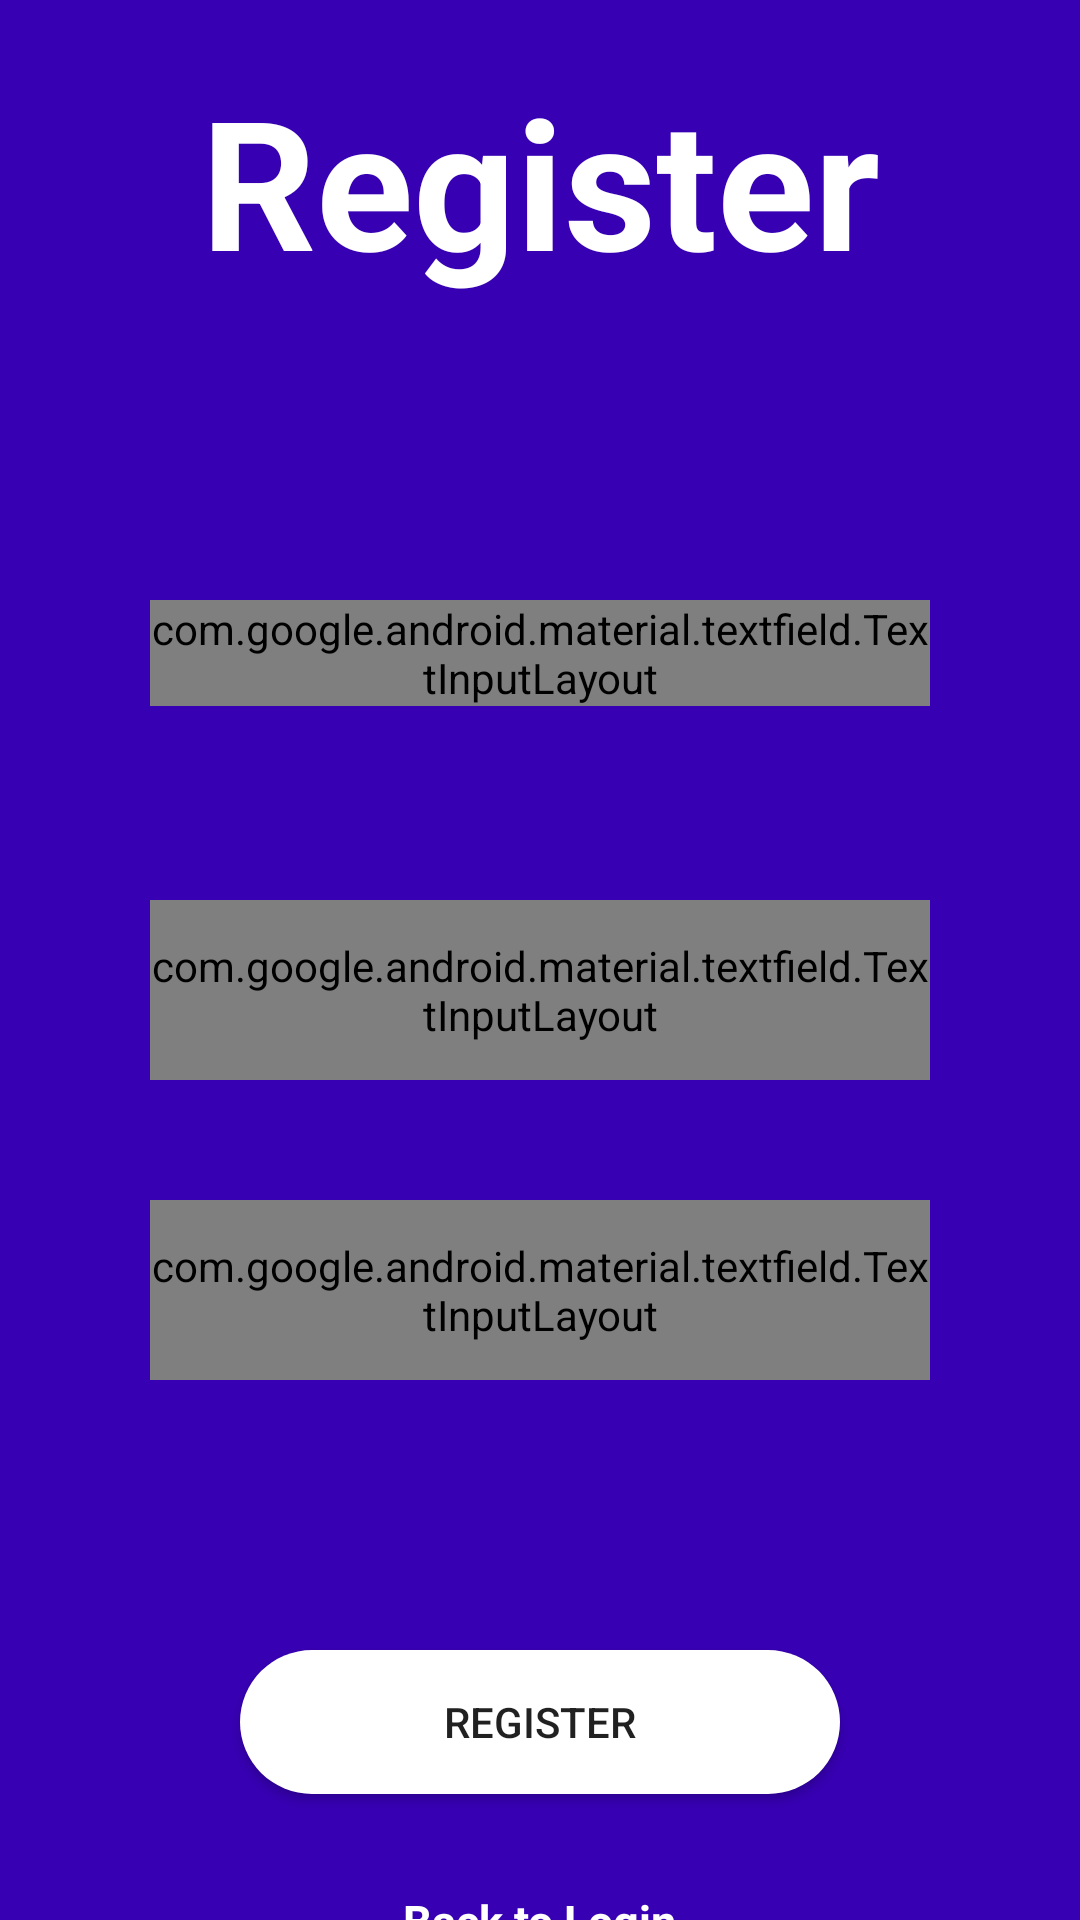

Android layout source for this screen:
<!-- AndroidManifest.xml: application theme AppTheme -->
<!-- res/layout/activity_register.xml -->
<?xml version="1.0" encoding="utf-8"?>
<LinearLayout
    xmlns:android="http://schemas.android.com/apk/res/android"
    xmlns:app="http://schemas.android.com/apk/res-auto"
    xmlns:tools="http://schemas.android.com/tools"
    android:layout_width="match_parent"
    android:layout_height="match_parent"
    tools:context=".Register"
    android:orientation="vertical"
    android:background="@color/colorPrimaryDark"
    android:weightSum="10">

    <TextView
        android:layout_width="match_parent"
        android:layout_height="wrap_content"
        android:id="@+id/registerText"
        android:text="Register"
        android:gravity="center"
        android:layout_marginTop="20dp"
        android:textStyle="bold"
        android:textSize="60sp"
        android:layout_weight="0"
        android:textColor="#ffffff"
        />
    <RelativeLayout
        android:layout_weight="10"
        android:layout_width="match_parent"
        android:layout_height="match_parent">
        <com.google.android.material.textfield.TextInputLayout
            android:layout_width="match_parent"
            android:layout_height="wrap_content"
            android:layout_alignTop="@id/registerText"
            android:layout_marginLeft="100dp"
            android:layout_marginTop="100dp"
            android:id="@+id/usernamereg"
            android:layout_centerHorizontal="true"
            android:textColorHint="#ffffff"
            android:textAlignment="center"
            style="@style/textBorder"
            tools:ignore="NotSibling">

            <com.google.android.material.textfield.TextInputEditText
                android:layout_width="300dp"
                android:layout_height="60dp"
                android:textColor="#ffffff"
                android:layout_gravity="center"
                android:hint="User Name"
                />
        </com.google.android.material.textfield.TextInputLayout>

        <com.google.android.material.textfield.TextInputLayout
            android:layout_width="match_parent"
            android:layout_height="60dp"
            android:id="@+id/passwordreg"
            android:layout_centerHorizontal="true"
            android:layout_alignTop="@id/usernamereg"
            android:layout_marginLeft="100dp"

            android:layout_marginTop="100dp"
            android:textColorHint="#ffffff"
            android:textAlignment="center"
            style="@style/textBorder"

            >

            <com.google.android.material.textfield.TextInputEditText
                android:layout_width="300dp"
                android:layout_height="match_parent"
                android:textColor="#ffffff"
                android:layout_gravity="center"
                android:inputType="textPassword"
                android:hint="Password"
                />
        </com.google.android.material.textfield.TextInputLayout>

        <com.google.android.material.textfield.TextInputLayout
            android:layout_width="match_parent"
            android:layout_height="60dp"
            android:id="@+id/cnf_pwd"
            style="@style/textBorder"
            android:layout_centerHorizontal="true"
            android:layout_alignTop="@id/passwordreg"
            android:layout_marginLeft="100dp"

            android:layout_marginTop="100dp"
            android:textColorHint="#ffffff"
            android:textAlignment="center"
            >

            <com.google.android.material.textfield.TextInputEditText
                android:layout_width="300dp"
                android:layout_height="match_parent"
                android:textColor="#ffffff"
                android:layout_gravity="center"
                android:inputType="textPassword"
                android:hint=" Confirm Password"
                />
        </com.google.android.material.textfield.TextInputLayout>

        <Button
            android:layout_width="200dp"
            android:layout_height="wrap_content"
            android:text="Register"
            android:layout_alignTop="@id/cnf_pwd"
            android:layout_centerHorizontal="true"
            android:layout_marginTop="150dp"
            android:background="@drawable/rounded_rectangle"
            android:id="@+id/btnregister"
            />
        <TextView
            android:layout_width="wrap_content"
            android:layout_height="wrap_content"
            android:text="Back to Login"
            android:textColor="#ffffff"
            android:id="@+id/backtologin"
            android:layout_alignTop="@id/btnregister"
            android:layout_centerHorizontal="true"
            android:layout_marginTop="80dp"
            android:textSize="15sp"
            android:textStyle="bold"/>
    </RelativeLayout>



</LinearLayout>
<!-- resources referenced by this layout -->
<resources>
  <!-- drawable rounded_rectangle (drawable) -->
  <?xml version="1.0" encoding="utf-8"?>
  <shape xmlns:android="http://schemas.android.com/apk/res/android"
      android:shape="rectangle">
      <solid
          android:color="#ffffff"
          />
      <corners
          android:radius="30dp"/>
  
  </shape>
  <style name="textBorder" parent="Widget.MaterialComponents.TextInputLayout.OutlinedBox.Dense">
         <item name="boxStrokeColor">#ffffff</item>
          <item name="android:textColorHint">#ffffff</item>
      </style>
  <style name="AppTheme" parent="Theme.AppCompat.DayNight.NoActionBar">
          
          <item name="colorPrimary">@color/colorPrimary</item>
          <item name="colorPrimaryDark">@color/colorPrimaryDark</item>
          <item name="colorAccent">@color/colorAccent</item>
      </style>
  <!-- not gathered from this repository: default colours our renderer supplied (Android Studio template values) -->
  <color name="colorPrimary">#FF6200EE</color>
  <color name="colorPrimaryDark">#FF3700B3</color>
  <color name="colorAccent">#FF03DAC5</color>
</resources>
